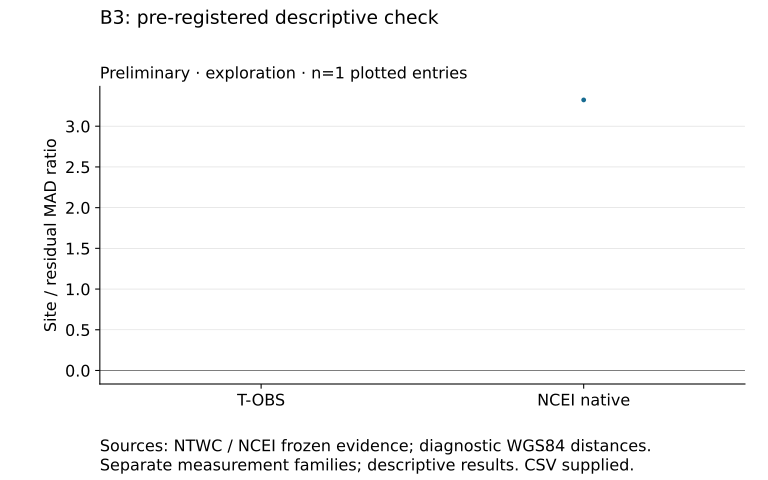

The table this chart was drawn from, first rows:
comparison_label, target, x, y
NCEI-native-duration, NCEI-native-duration, 1, 3.323
T-OBS, T-OBS, 0, unknown
